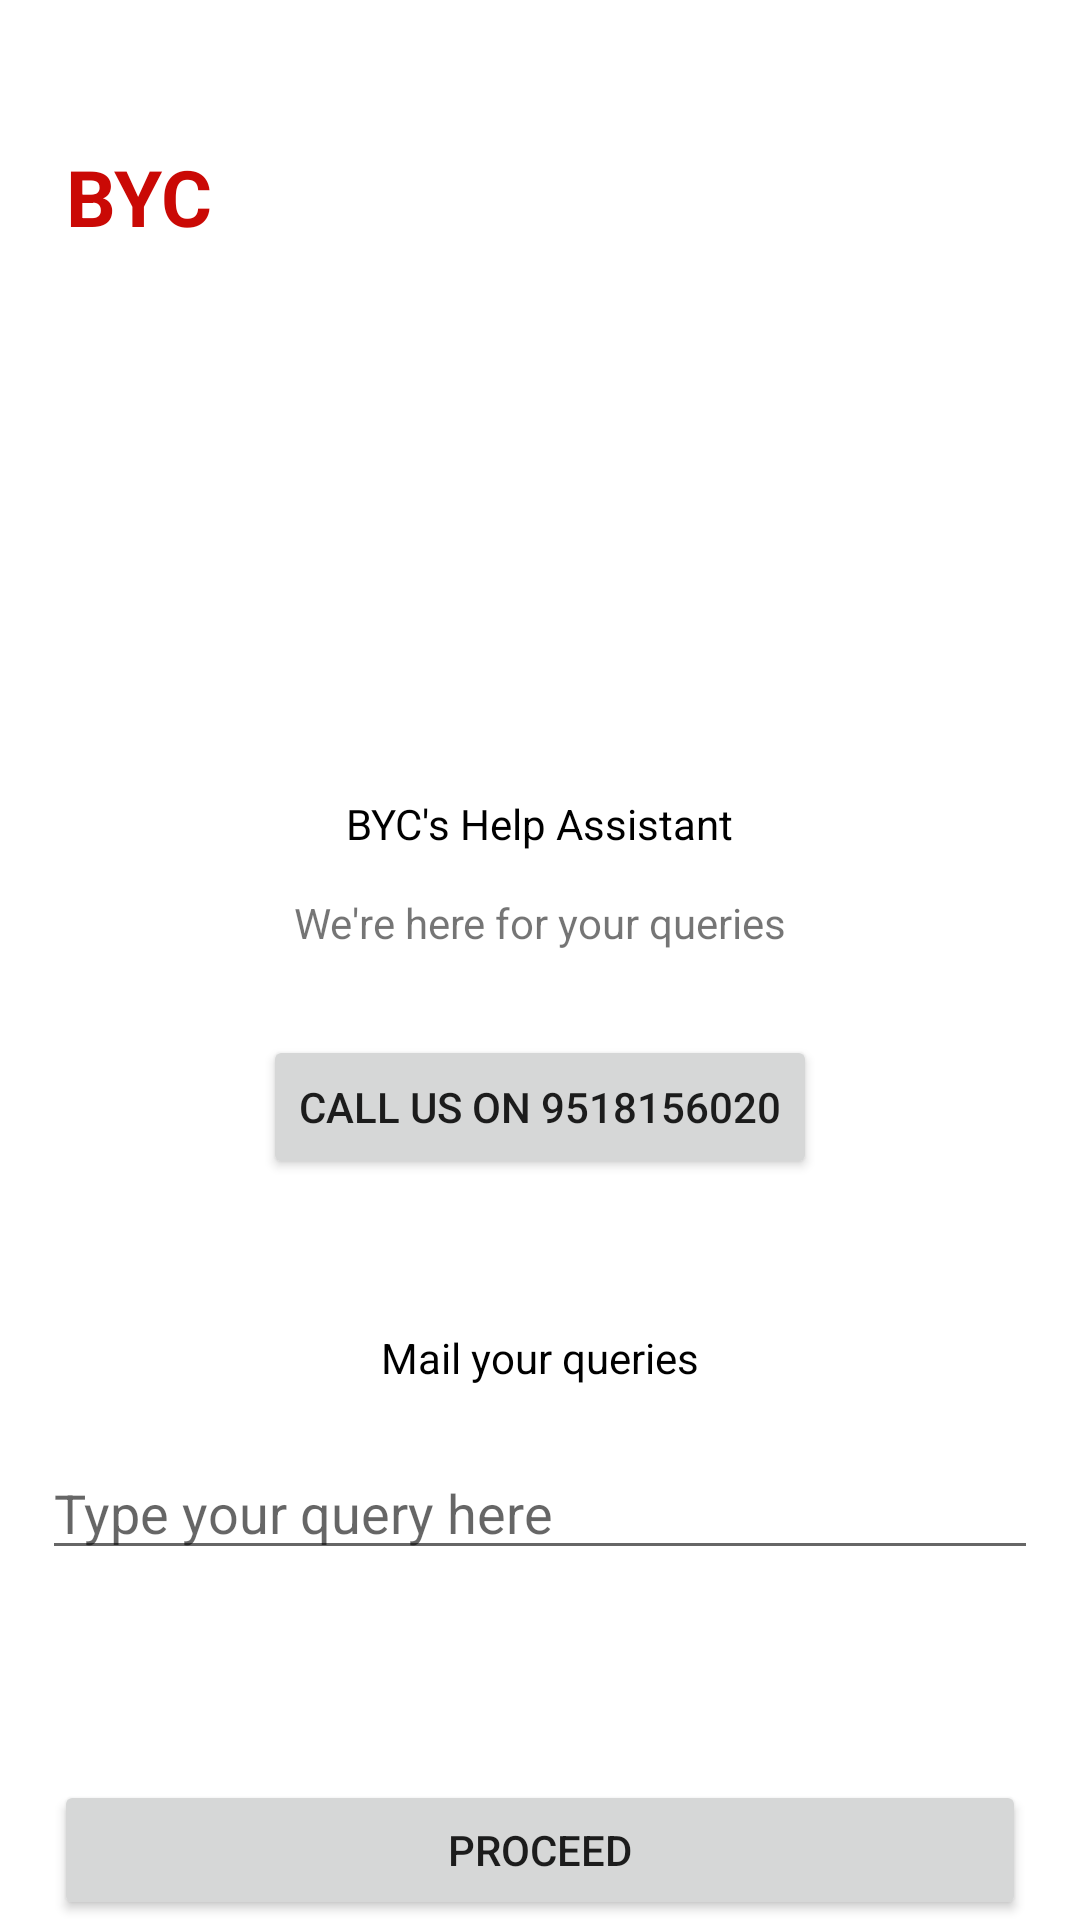

Layout XML and referenced resources for this Android screen:
<!-- AndroidManifest.xml: application theme Theme.BarberBooking -->
<!-- res/layout/fragment_help_assistant.xml -->
<?xml version="1.0" encoding="utf-8"?>
<FrameLayout xmlns:android="http://schemas.android.com/apk/res/android"
    xmlns:tools="http://schemas.android.com/tools"
    android:layout_width="match_parent"
    android:layout_height="match_parent"
    tools:context=".fragments.HelpAssistantFragment">


    <LinearLayout
        android:layout_width="match_parent"
        android:layout_height="wrap_content"
        android:layout_marginTop="28dp"
        android:orientation="vertical">
        <TextView
            android:layout_width="wrap_content"
            android:layout_height="wrap_content"
            android:text="@string/byc"
            android:layout_marginStart="22dp"
            android:layout_marginTop="20dp"
            android:textColor="@color/colorRed"
            android:textStyle="bold"
            android:textSize="26sp"
            />

        <ImageView
            android:layout_width="250dp"
            android:layout_height="172dp"
            android:layout_gravity="center_horizontal"
            android:src="@drawable/bychelpicon" />

        <TextView
            android:layout_width="wrap_content"
            android:layout_height="wrap_content"
            android:text="@string/byc_s_help_assistant"
            android:layout_gravity="center_horizontal"
            android:layout_marginTop="10dp"
            android:textColor="@color/black"
            />

        <TextView
            android:layout_width="wrap_content"
            android:layout_height="wrap_content"
            android:text="@string/we_re_here_for_your_queries"
            android:layout_gravity="center_horizontal"
            android:layout_marginTop="14dp"
            />



        <Button
            android:id="@+id/callHelpBtn"
            android:layout_width="wrap_content"
            android:layout_height="wrap_content"
            android:text="@string/call_us_on_9518156020"
            android:layout_gravity="center_horizontal"
            android:layout_marginTop="28dp"
            />


        <TextView
            android:layout_width="wrap_content"
            android:layout_height="wrap_content"
            android:text="@string/mail_your_queries"
            android:textColor="@color/black"
            android:layout_gravity="center_horizontal"
            android:layout_marginTop="50dp"

            />
        <EditText

            android:id="@+id/queryTxt"
            android:layout_width="match_parent"
            android:layout_marginLeft="14dp"
            android:layout_marginRight="14dp"
            android:layout_height="wrap_content"
            android:hint="@string/type_your_query_here"
            android:textColor="@color/black"

            android:layout_marginTop="20dp"

            />



        <Button
            android:id="@+id/proceedBtn"
            android:layout_width="match_parent"
            android:layout_height="wrap_content"
            android:text="@string/proceed"
            android:layout_marginLeft="18dp"
            android:layout_marginRight="18dp"
            android:layout_gravity="center_horizontal"
            android:layout_marginTop="70dp"
            />



    </LinearLayout>

</FrameLayout>
<!-- resources referenced by this layout -->
<resources>
  <color name="black">#FF000000</color>
  <color name="colorRed">#CA0905</color>
  <string name="byc">BYC</string>
  <string name="byc_s_help_assistant">BYC\'s Help Assistant</string>
  <string name="call_us_on_9518156020">Call us on 9518156020</string>
  <string name="mail_your_queries">Mail your queries</string>
  <string name="proceed">PROCEED</string>
  <string name="type_your_query_here">Type your query here</string>
  <string name="we_re_here_for_your_queries">We\'re here for your queries</string>
  <style name="Theme.BarberBooking" parent="Theme.MaterialComponents.DayNight.NoActionBar">
          
          <item name="colorPrimary">@color/purple_500</item>
          <item name="colorPrimaryVariant">@color/purple_700</item>
          <item name="colorOnPrimary">@color/white</item>
          
          <item name="colorSecondary">@color/teal_200</item>
          <item name="colorSecondaryVariant">@color/teal_700</item>
          <item name="colorOnSecondary">@color/black</item>
          
          <item name="android:statusBarColor" tools:targetApi="l">?attr/colorPrimaryVariant</item>
          
      </style>
  <color name="purple_500">#FF6200EE</color>
  <color name="purple_700">#FF3700B3</color>
  <color name="white">#FFFFFF</color>
  <color name="teal_200">#FF03DAC5</color>
  <color name="teal_700">#FF018786</color>
</resources>
